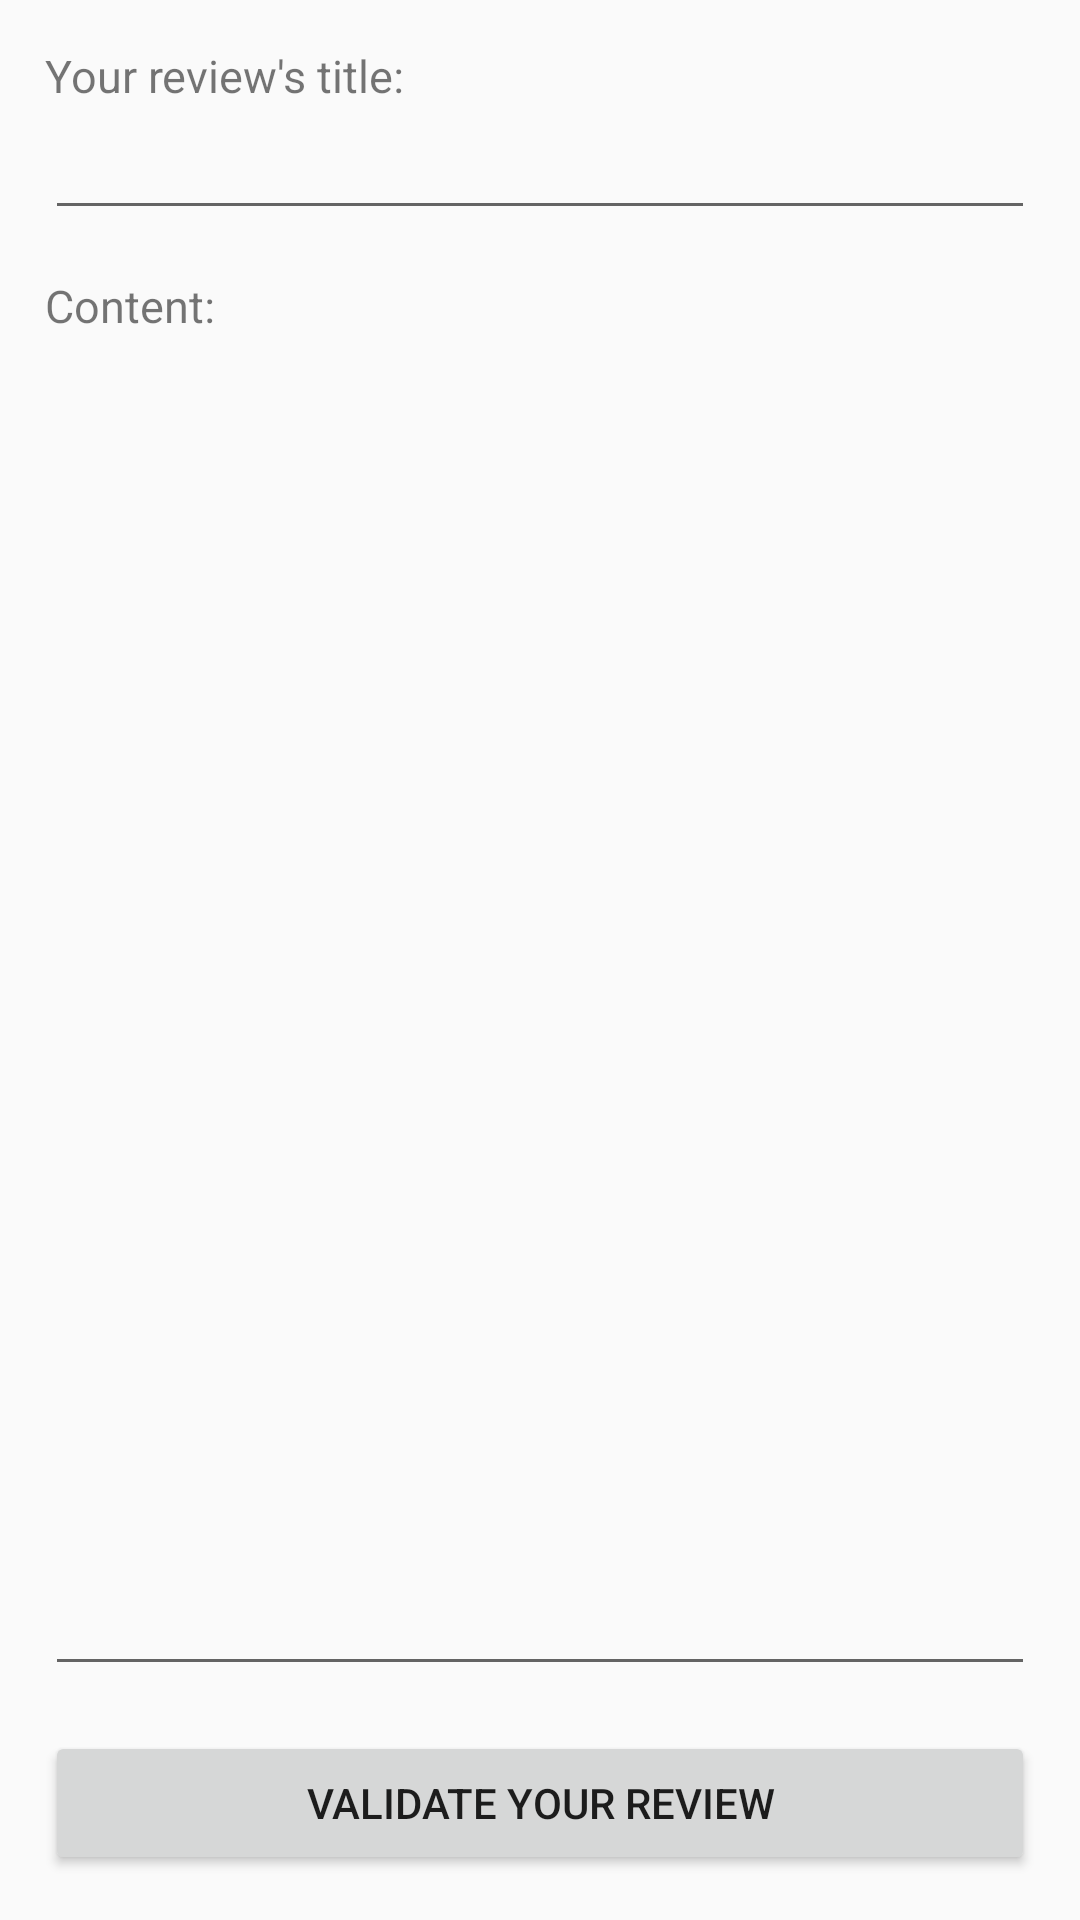

Write the Android layout XML for this screen, with the resource values it uses.
<!-- AndroidManifest.xml: application theme AppTheme -->
<!-- res/layout/activity_notes.xml -->
<?xml version="1.0" encoding="utf-8"?>
<LinearLayout xmlns:android="http://schemas.android.com/apk/res/android"
    android:orientation="vertical"
    android:layout_width="match_parent"
    android:layout_height="match_parent">

    <TextView
        android:id="@+id/textView"
        android:layout_width="match_parent"
        android:layout_height="wrap_content"
        android:text="@string/notes_title"
        android:textSize="15sp"
        android:layout_marginHorizontal="@dimen/textMargin"
        android:layout_marginTop="@dimen/textMargin"
        android:labelFor="@+id/editNotesTitle"
        />

    <EditText
        android:id="@+id/editNotesTitle"
        android:layout_width="match_parent"
        android:layout_height="wrap_content"
        android:ems="15"
        android:layout_marginHorizontal="@dimen/textMargin"
        android:inputType="textAutoCorrect"
        />

    <TextView
        android:id="@+id/textView2"
        android:layout_width="match_parent"
        android:layout_height="wrap_content"
        android:text="@string/notes_content"
        android:textSize="15sp"
        android:layout_marginHorizontal="@dimen/textMargin"
        android:layout_marginTop="@dimen/textMargin"
        android:labelFor="@+id/editNotesContent" />

    <EditText
        android:id="@+id/editNotesContent"
        android:layout_width="match_parent"
        android:layout_height="0dp"
        android:ems="10"
        android:gravity="start|top"
        android:inputType="textMultiLine|textAutoCorrect"
        android:layout_marginHorizontal="@dimen/textMargin"
        android:layout_weight="1"/>

    <Button
        android:id="@+id/nextButton"
        android:layout_width="match_parent"
        android:layout_height="wrap_content"
        android:text="@string/next_notes_button"
        android:drawableEnd="@drawable/ic_done_black_24dp"
        android:layout_margin="@dimen/textMargin" />

</LinearLayout>
<!-- resources referenced by this layout -->
<resources>
  <dimen name="textMargin">15dp</dimen>
  <string name="next_notes_button">Validate your review</string>
  <string name="notes_content">Content: </string>
  <string name="notes_title">Your review\'s title:</string>
  <style name="AppTheme" parent="Theme.AppCompat.Light.DarkActionBar">
          
          <item name="colorPrimary">@color/colorPrimary</item>
          <item name="colorPrimaryDark">@color/colorPrimaryDark</item>
          <item name="colorAccent">@color/colorAccent</item>
      </style>
  <color name="colorPrimary">#008577</color>
  <color name="colorPrimaryDark">#00574B</color>
  <color name="colorAccent">#D81B60</color>
</resources>
